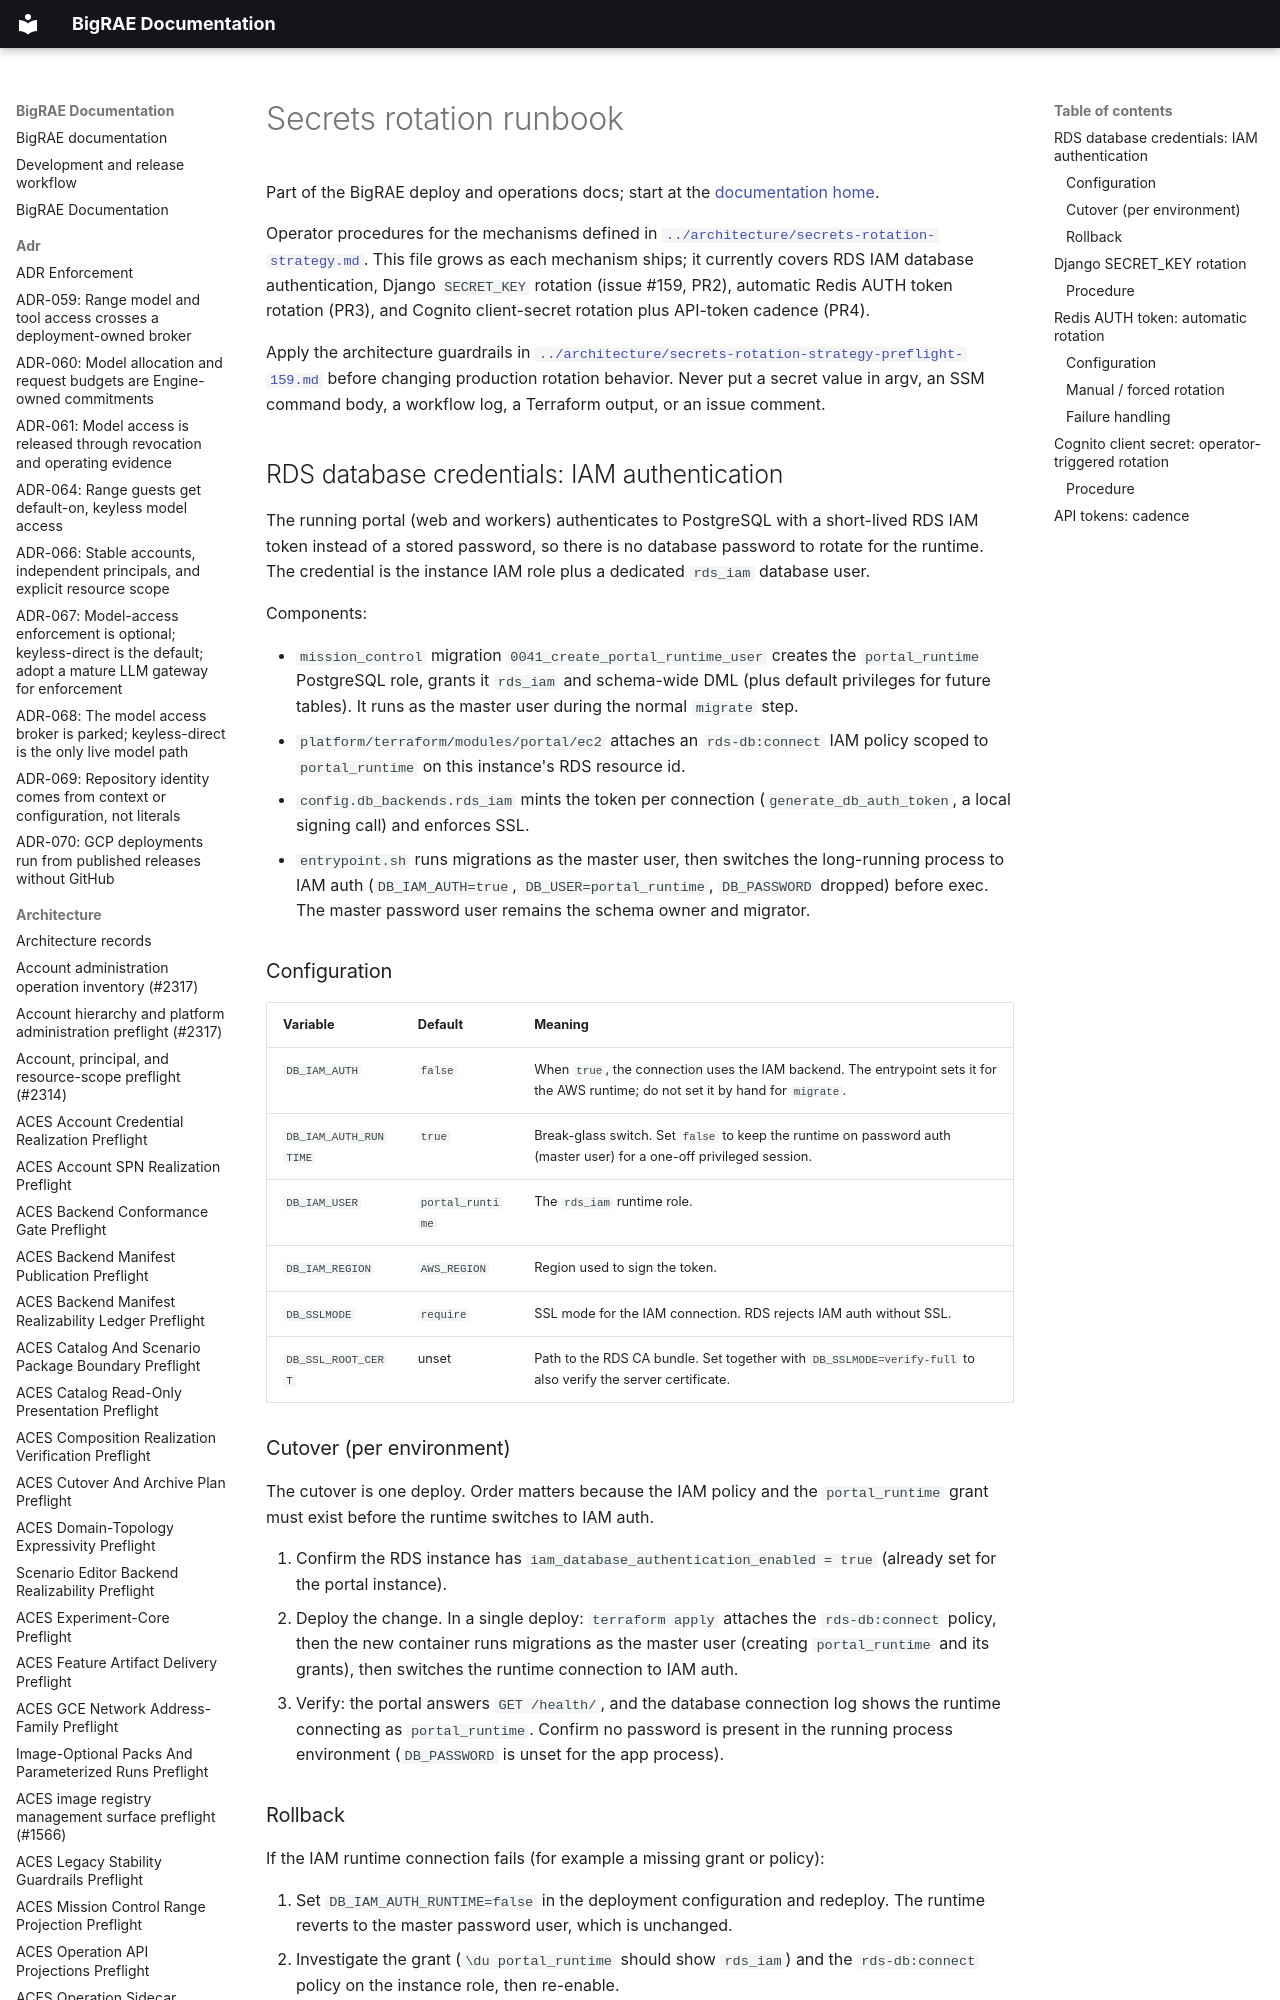

repository: Brad-Edwards/bigrae · page: dev/secrets-rotation-runbook/index.html · generator: mkdocs

# Secrets rotation runbook

Part of the BigRAE deploy and operations docs; start at the [documentation home](../index.md).

Operator procedures for the mechanisms defined in
[`../architecture/secrets-rotation-strategy.md`](../architecture/secrets-rotation-strategy.md).
This file grows as each mechanism ships; it currently covers RDS IAM database
authentication, Django `SECRET_KEY` rotation (issue #159, PR2), automatic Redis
AUTH token rotation (PR3), and Cognito client-secret rotation plus API-token
cadence (PR4).

Apply the architecture guardrails in
[`../architecture/secrets-rotation-strategy-preflight-159.md`](../architecture/secrets-rotation-strategy-preflight-159.md)
before changing production rotation behavior. Never put a secret value in
argv, an SSM command body, a workflow log, a Terraform output, or an issue
comment.
